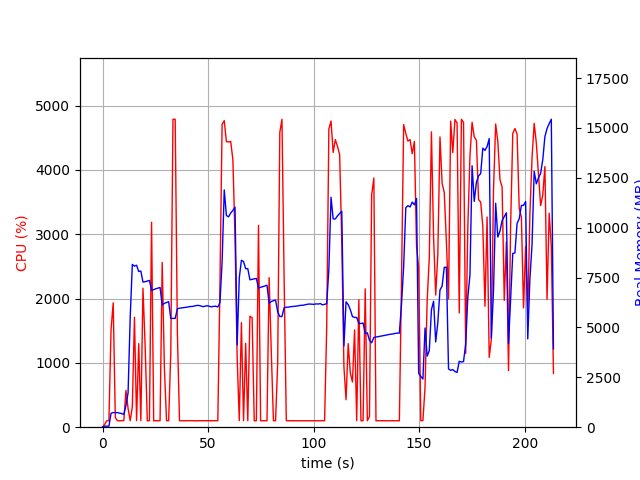

The data file committed next to this chart (first rows):
elapsed_time, nproc, cpu, mem_real, mem_virtual
3.5762786865234375e-05, 1, 0.0, 14.37, 2205
1.006, 1, 44.7, 51.51, 648.7
2.014, 1, 99.3, 51.51, 648.7
3.02, 1, 100.4, 51.51, 648.7
4.028, 1, 1515, 700.3, 4653
5.047, 1, 1934, 733.9, 4698
6.054, 1, 148.9, 734, 4698
7.062, 1, 101.2, 730.3, 4698
8.069, 1, 99.3, 705.8, 4698
9.076, 1, 102.3, 681.7, 4698
10.08, 1, 101.3, 644, 4698
11.09, 1, 572.7, 1086, 5170
12.1, 1, 289.8, 1722, 7098
13.11, 1, 101.3, 5500, 20830
14.11, 1, 317.4, 8160, 20910
15.12, 1, 1708, 8073, 20910
16.13, 1, 101.1, 8118, 20910
17.14, 1, 1300, 7804, 20910
18.14, 1, 101.3, 7827, 20910
19.15, 1, 2161, 7275, 20910
20.2, 1, 1247, 7293, 20910
21.21, 1, 99.3, 7326, 20910
22.22, 1, 101.3, 7357, 20910
23.23, 1, 3186, 6858, 20910
24.23, 1, 99.3, 6900, 20910
25.24, 1, 101.3, 6938, 20910
26.25, 1, 99.3, 6969, 20910
27.26, 1, 101.2, 7004, 20910
28.26, 1, 2562, 6118, 20910
29.3, 1, 926.0, 6209, 20913
30.31, 1, 101.2, 6249, 20913
31.32, 1, 100.2, 6292, 20913
32.33, 1, 1156, 5453, 20913
33.37, 1, 4789, 5453, 20913
34.42, 1, 4786, 5453, 20913
35.47, 1, 1450, 5937, 21170
36.47, 1, 100.3, 5963, 21170
37.48, 1, 100.3, 5977, 21170
38.49, 1, 101.2, 5994, 21170
39.5, 1, 100.2, 6009, 21170
40.5, 1, 99.2, 6026, 21170
41.51, 1, 100.3, 6050, 21170
42.52, 1, 102.3, 6050, 21170
43.53, 1, 99.2, 6074, 21170
44.53, 1, 100.2, 6100, 21170
45.54, 1, 100.2, 6104, 21170
46.55, 1, 101.3, 6078, 21170
47.56, 1, 101.2, 6041, 21170
48.57, 1, 101.1, 6065, 21170
49.58, 1, 100.1, 6089, 21170
50.59, 1, 101.0, 6062, 21170
51.59, 1, 100.1, 6033, 21170
52.6, 1, 100.1, 6057, 21170
53.61, 1, 100.1, 6065, 21170
54.62, 1, 101.1, 6024, 21170
55.63, 1, 2208, 6242, 21170
56.65, 1, 4709, 8272, 21900
57.67, 1, 4766, 11894, 23856
58.69, 1, 4439, 10611, 23908
59.71, 1, 4435, 10544, 23908
... 152 more rows
